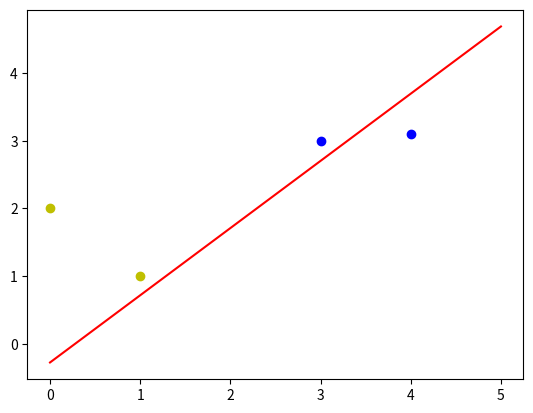
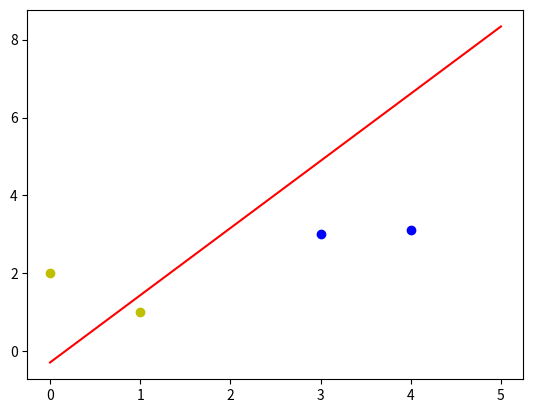
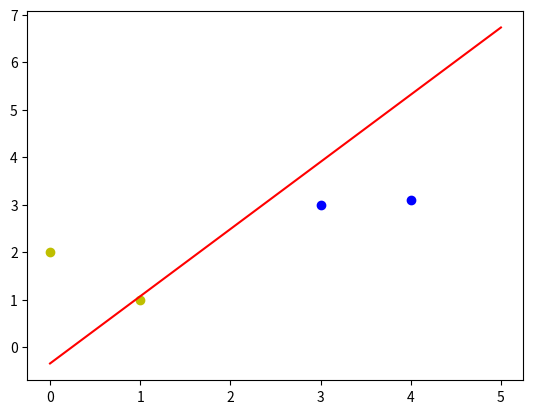
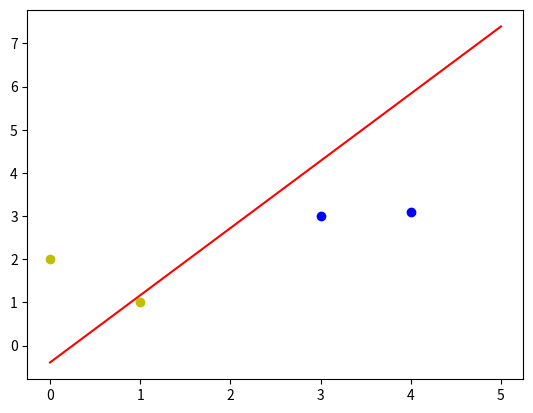
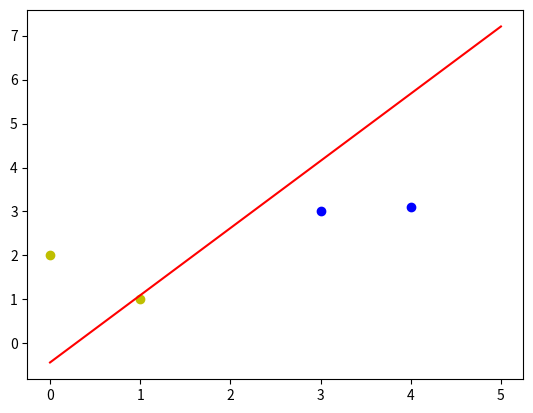
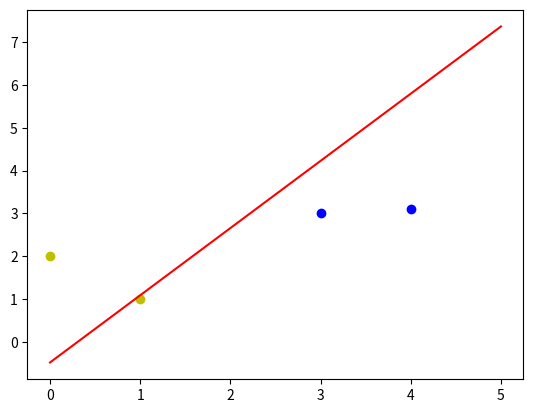
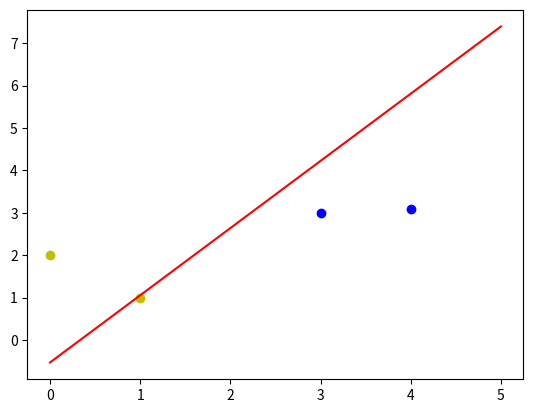
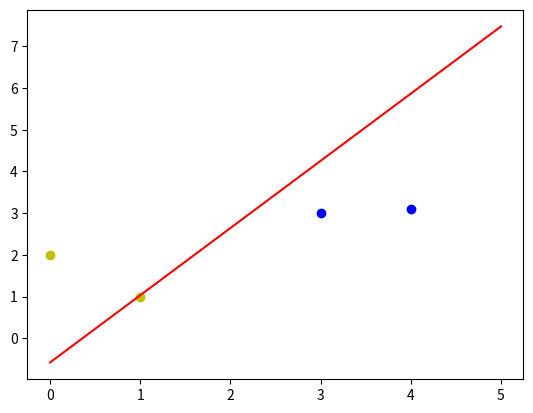
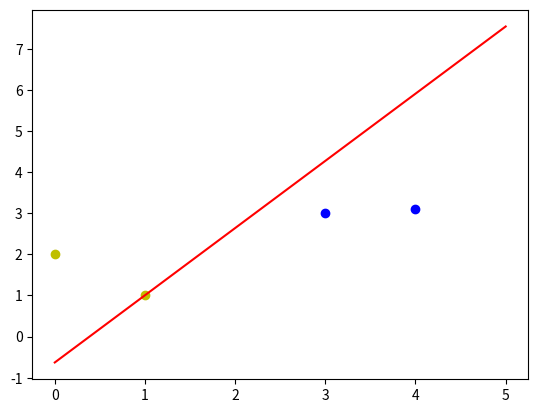
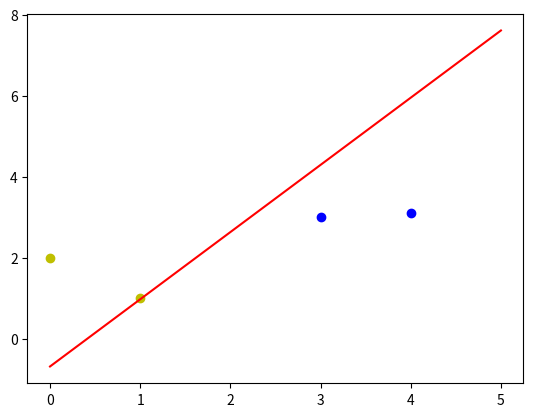
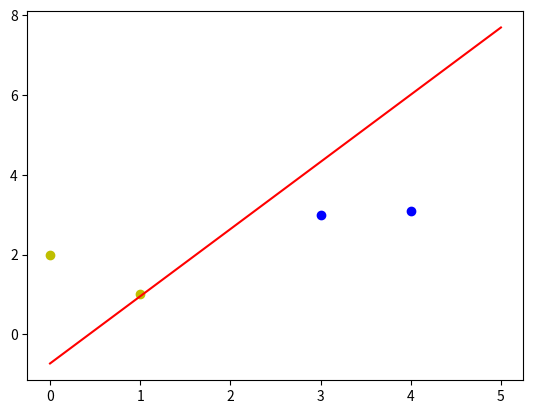
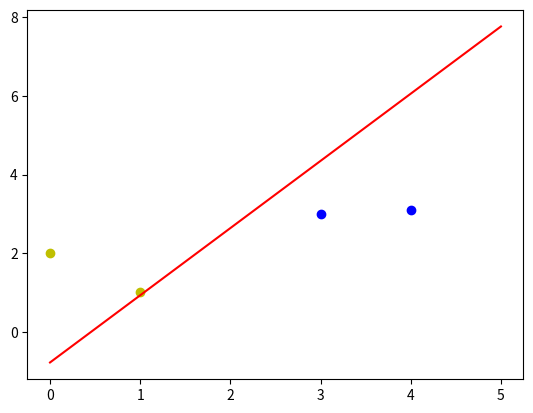
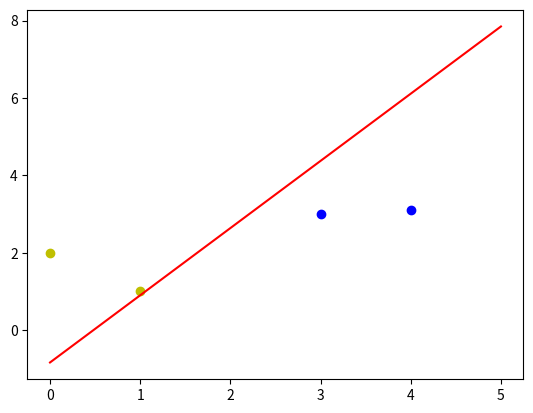
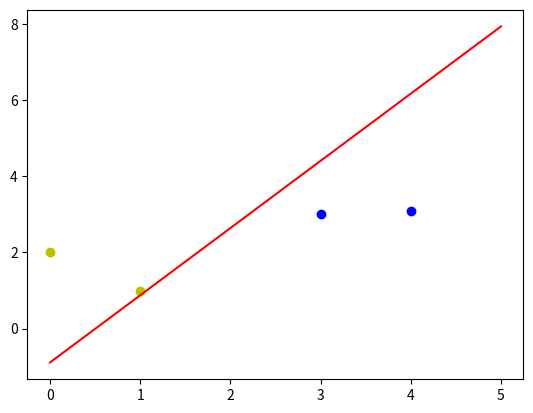
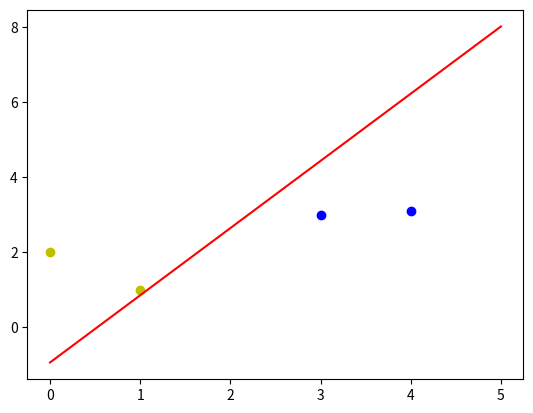
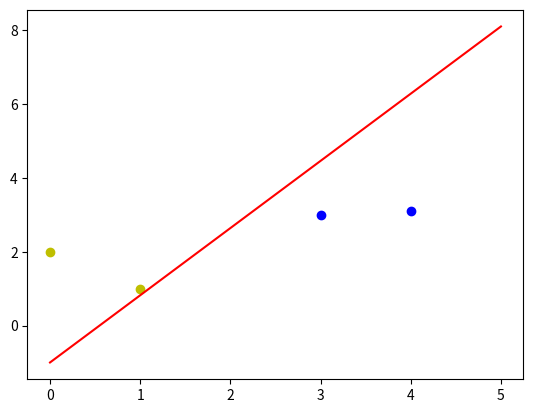

Write Python code to recreate these figures, in order.
import numpy as np
import matplotlib.pyplot as plt

# 感知器 (Perceptron)

# 前向傳播」與「分類判定」
# 將輸入數據通過一組隨機權重，並觀察模型目前的「直覺分類」結果。
X = np.array([[1,3,3],
            [1,4,3.1], #[1,4,31],
            [1,1,1],
            [1,0,2]])

y = np.array([[1],
            [1],
            [-1],
            [-1]])
# X 是一個 4 * 3 的矩陣，代表 4 個樣本，每個樣本有 3 個特徵。
# y 是一個 4 * 1 的矩陣，代表 4 個樣本的真實標籤。

# 將權重初始化在 -1 到 1 之間的隨機數
w = (np.random.random([3,1])-0.5)*2
# print(w) 3*1

# 加權求和。
a = np.dot(X, w)
# 計算陣列間點積（Dot Product）和矩陣乘法的核心函數
# a_i = w_0*x_0 + w_1*x_1 + w_2*x_2
# 結果 a 是一個 4 * 1 的矩陣，代表每個樣本在當前權重下的「得分」。


# 激活函數 (Activation) —— np.sign()
print(np.sign(np.dot(X, w)))

# 這是感知器的第二步：階躍函數 (Step Function)。
# 判斷輸入的陣列或純量元素， 大於 0 時，輸出 1；否則輸出 -1。等於 0 時，輸出 0。
# 當你執行 print(np.sign(np.dot(X, w))) 時，你會得到一個由 1 和 -1 組成的矩陣。
# 這代表模型目前的「猜測」，因為權重 w 是隨機的，所以這個猜測通常會與你的真實標籤 y 不符。

# 簡單來說，你現在剛架設好了一個簡單的感知器模型，
# 接收 X 並產生 y，但還沒有啟動「大腦」的學習機制（即更新 w）。


# 更新權重的"古典方法": 批量感知器 (Batch Perceptron)
# 其實已經隱含了梯度下降（Gradient Descent）**的雛形。
lr = 0.11 # 學習率
out = 0
def update():
    global X,y,w,lr
    # 判斷值的正負號：正為1.，負為-1.，0為0
    out = np.dot(X, w) #4*1
    w_c = lr * (X.T.dot(y-out))/int(X.shape[0]) # int(X.shape[0]) = N，即樣本數
    w = w + w_c

# 在update中，out是模型目前的猜測，4*1矩陣
# w_c是權重更新量，共有3個特徵因此需要3*1矩陣來修正
# X是輸入數據，4*3矩陣。先轉成3*4矩陣，再乘以(y-out)的4*1矩陣，得到3*1矩陣。
# 因為矩陣乘法: (M*N) * (N*P) = (M*P)。 => (3*4) * (4*1) = (3*1)


# 感知器損失函數 定義為：
# L = max(0, -y*y_hat)
# 當你對這個損失函數求導（找斜率）時，得到的結果剛好就是 (y - out) * X。
# 所以，這段代碼本質上就是在做：
# w_next = w_now + 學習率 * 平均誤差梯度

# update 是一個**「全量更新 (Batch Update)」**。
# 它會一次看過所有 4 筆數據，算出一個平均的修正方向，然後才動一下 w。
# 循環執行100次，模型預測的值會越來越接近真實的 y

for i in range(20):
    update()
    x1=[3,4]
    y1=[3,3.1] #y1=[3,31]
    x2=[1,0]
    y2=[1,2]
    # 原始X對應y，x/y1是1，x/y2是-1。

    k = -w[1]/w[2]#斜率
    d = -w[0]/w[2]#截距
    print(k,d)

    xdata = [0,5]
    plt.figure()
    plt.plot(xdata,xdata*k+d,'r') #y = kx + d
    plt.scatter(x1,y1,c='b')
    plt.scatter(x2,y2,c='y')
    plt.show()

# 直線的方程為：
# y= kx + d
# 在二為平面上畫直線，傳感器公式:
# w_0*x_0 + "w_1*x_1"(為x) + "w_2*x_2"(為y) = 0
# 先移項w_2y = -w_1x - w_0
# 除以w_2 : y = -(w_1/w_2)x + [-(w_0/w_2)]

# 在公式中，31 造成的權重移動距離是其他人的十幾倍。
# 導致數據產生的修正力道會比其他特徵強大，重 w_2 在前幾次循環中被「暴力修正」。
# 輸出的數值，從第 6 次到第 20 次，數值完全精確到小數點後 8 位都沒變。
# 這意味著此時 y - out 已經全部變成 0 了。
# 如果你把 31 縮小成 3.1，或是把所有數據都縮放到 0~1 之間，模型修正起來會更「溫柔」且均衡。
# 這就是為什麼做深度學習前一定要做 Feature Scaling。
